Labelled photos from "dataSet", an image-classification folder in Mejiao-o/seminariocodelab. The possible labels are: bottle, cookie, paper.

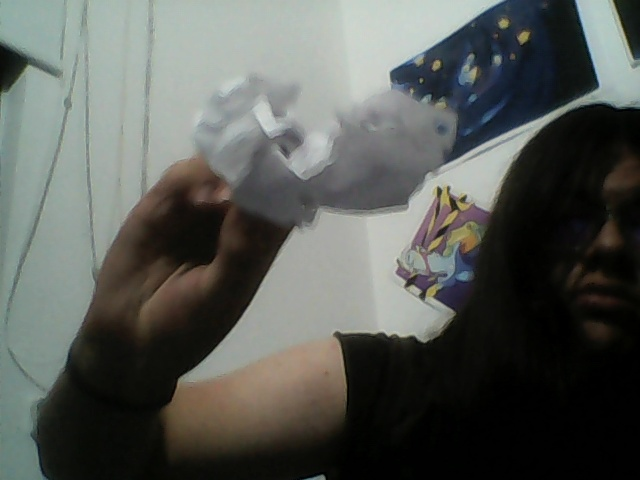
Label: paper

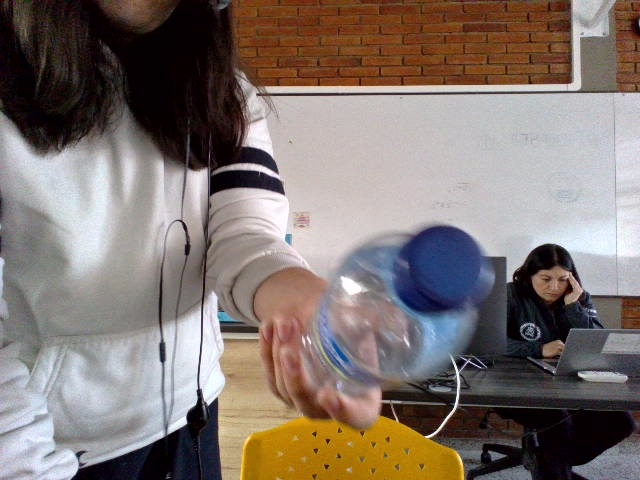
Label: bottle

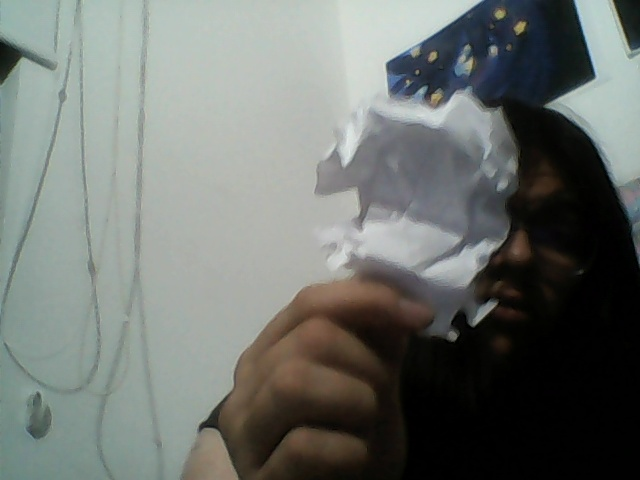
Label: paper

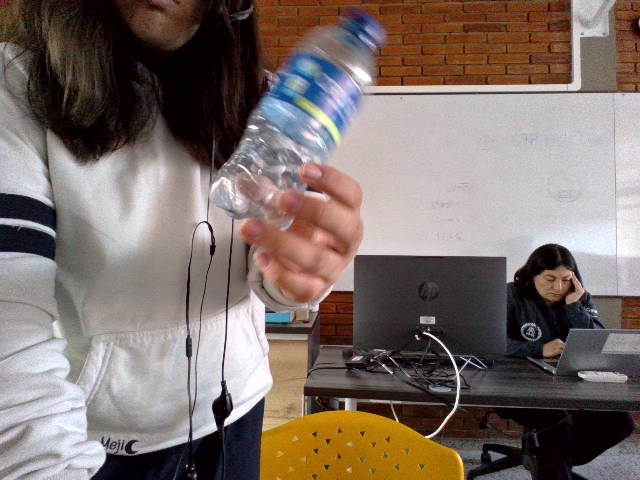
Label: bottle

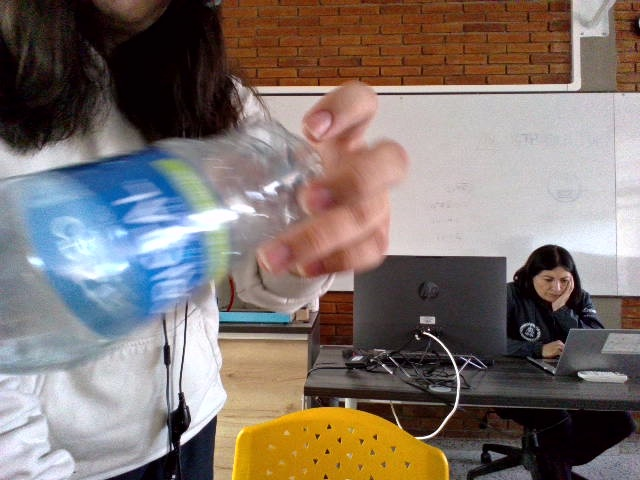
Label: bottle

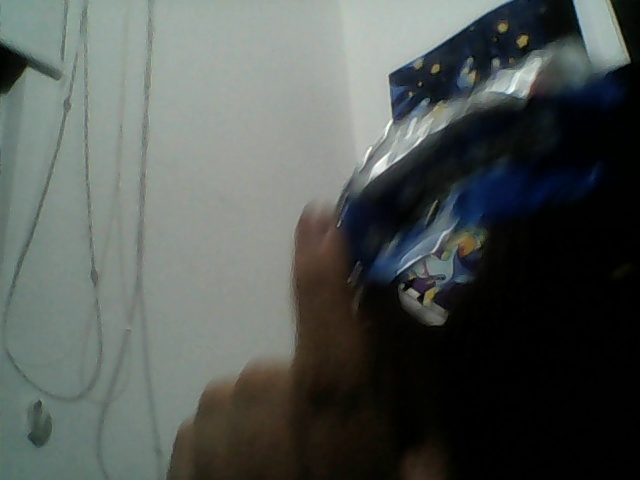
Label: cookie
